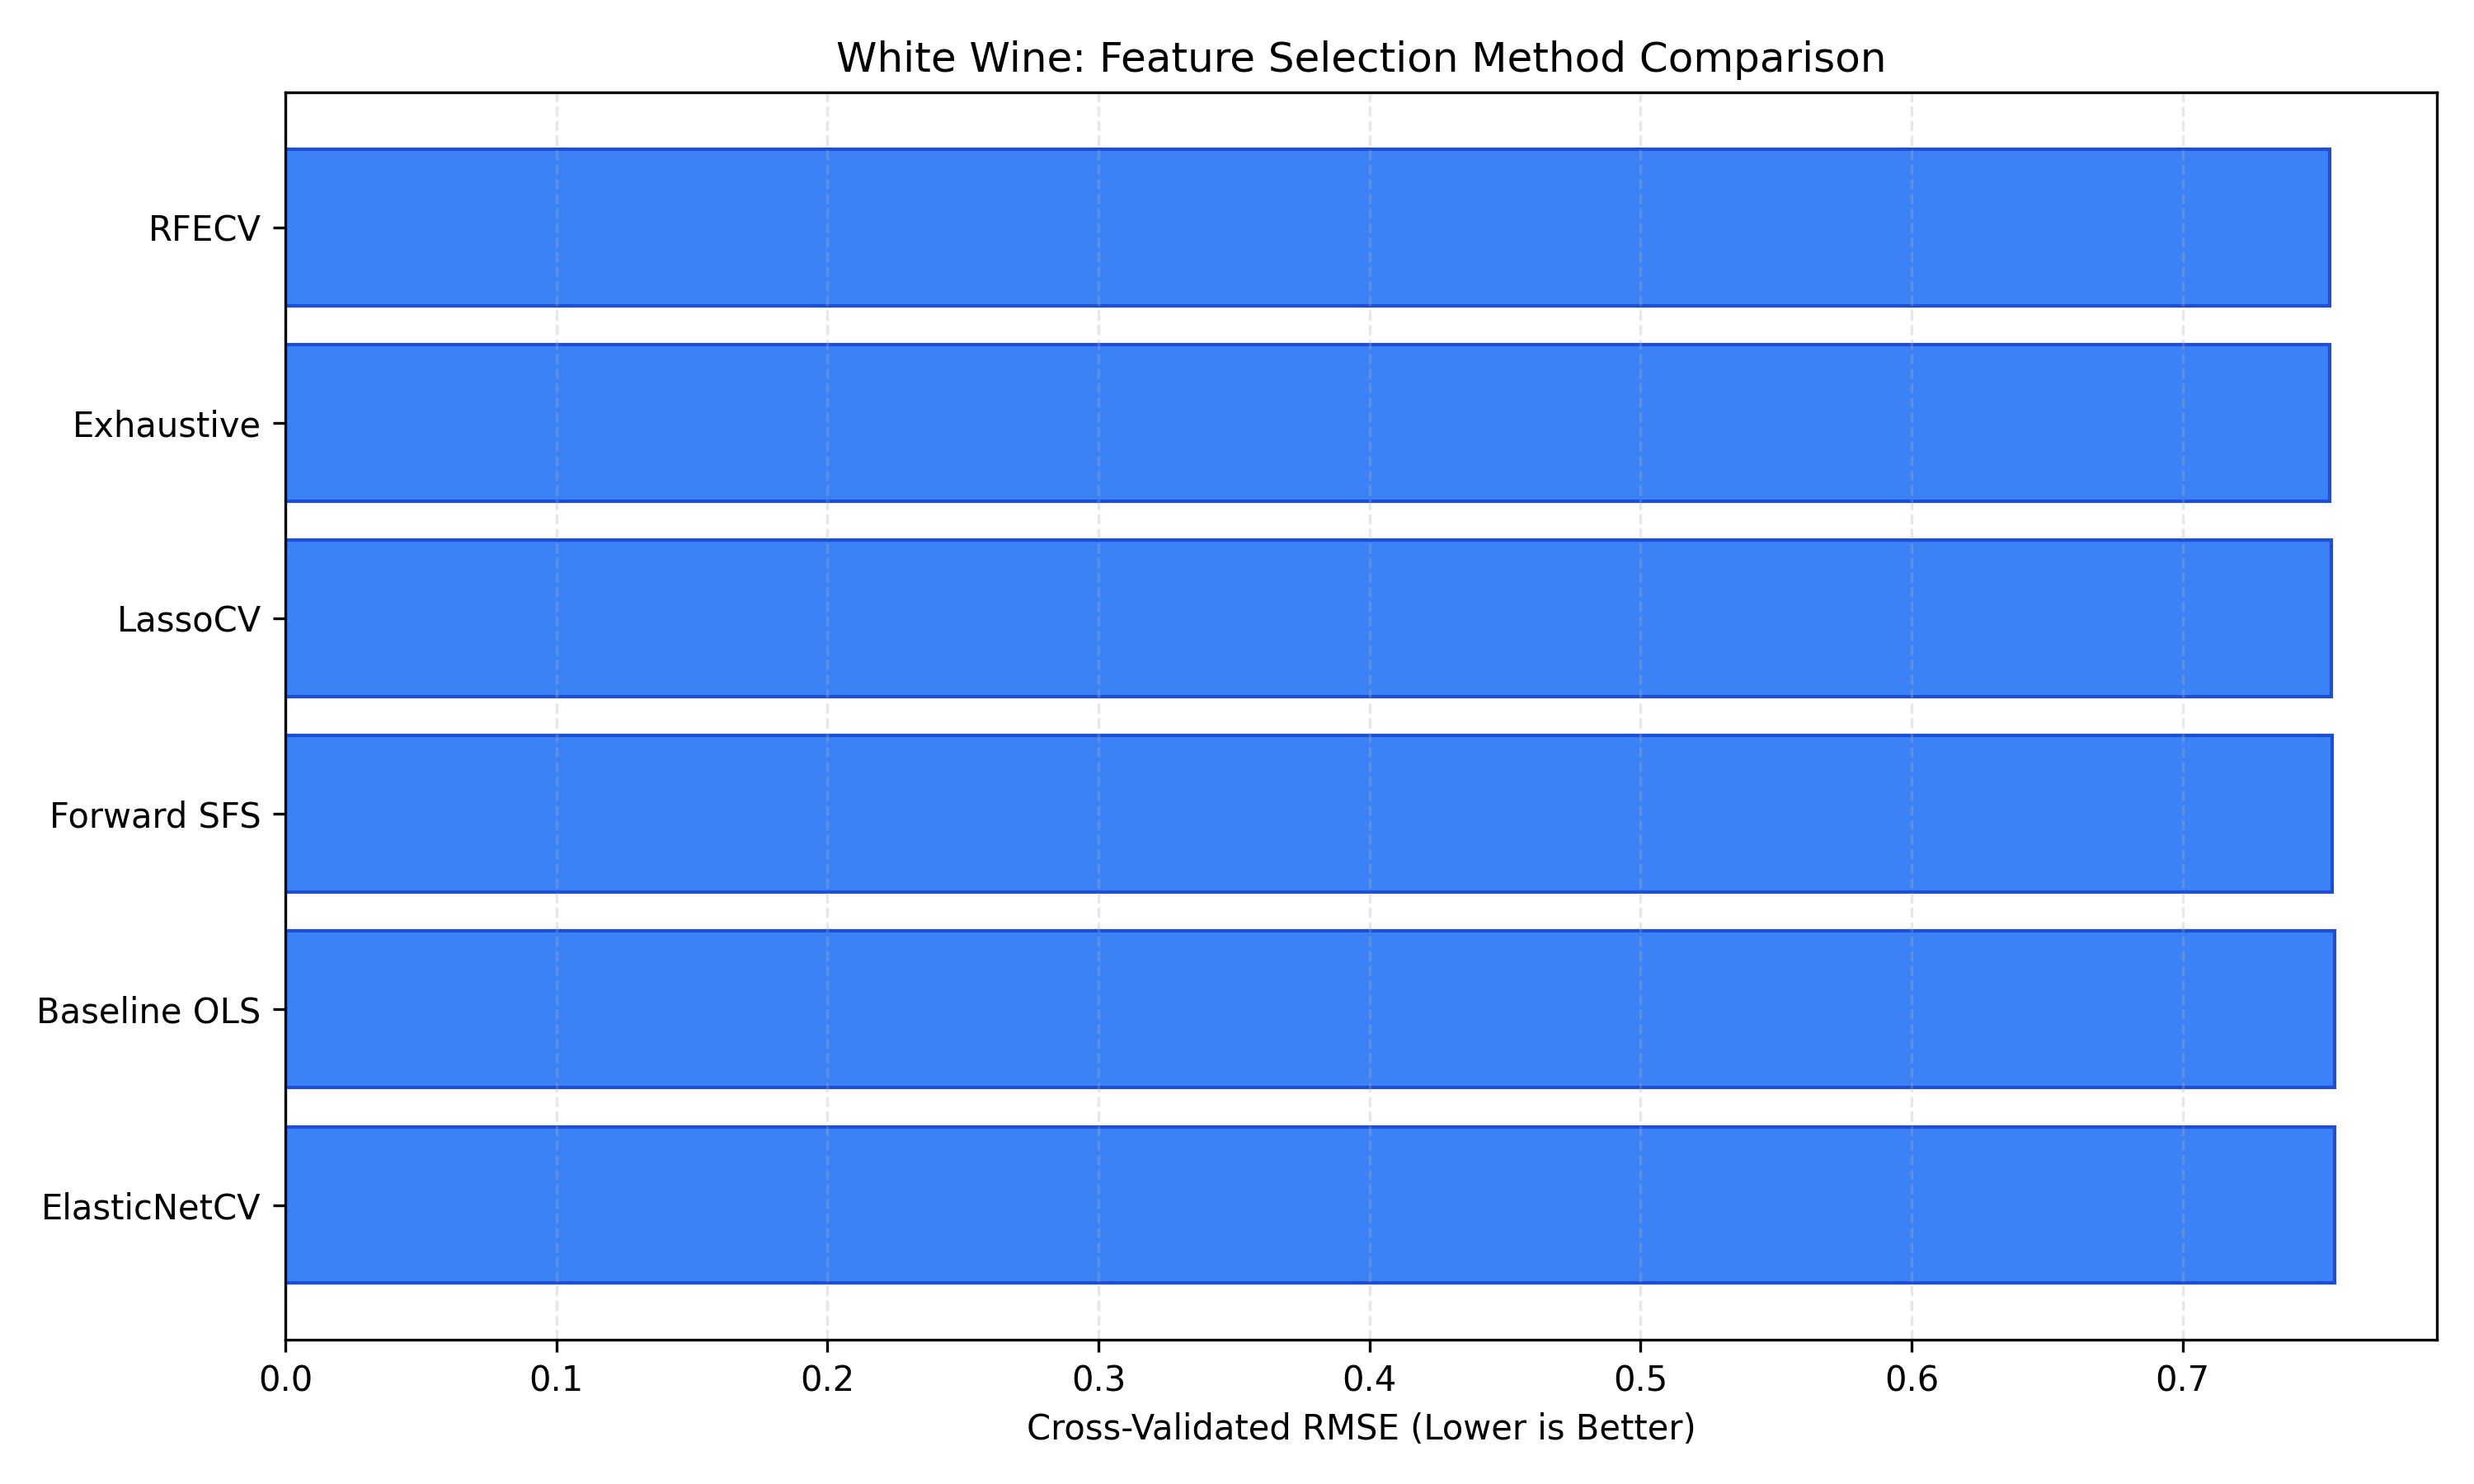

Data behind this chart, as committed beside it:
Method, N_Features, Selected_Features, CV_RMSE, MAE, MSE, RMSE, R2, Adjusted_R2
RFECV, 7, volatile acidity, residual sugar, free s…, 0.7542, 0.5885, 0.5719, 0.7563, 0.2615, 0.2562
Exhaustive, 7, volatile acidity, residual sugar, free s…, 0.7542, 0.5885, 0.5719, 0.7563, 0.2615, 0.2562
LassoCV, 10, volatile acidity, citric acid, residual …, 0.7548, 0.5882, 0.5718, 0.7562, 0.2617, 0.2541
Forward SFS, 8, fixed acidity, volatile acidity, residua…, 0.7553, 0.5863, 0.5686, 0.7541, 0.2658, 0.2598
Baseline OLS, 11, fixed acidity, volatile acidity, citric …, 0.756, 0.5863, 0.569, 0.7543, 0.2653, 0.2569
ElasticNetCV, 11, fixed acidity, volatile acidity, citric …, 0.756, 0.5863, 0.569, 0.7543, 0.2653, 0.2569
